4-way image classification set "Image_for_classification" from GitHub (akellasrinivas/hypertensia); label vocabulary: hypertensive retinopathy mask, hypertensive retinopathy pre-treatment, non hypertensive retinopathy, non hypertensive retinopathy pre-treatment.

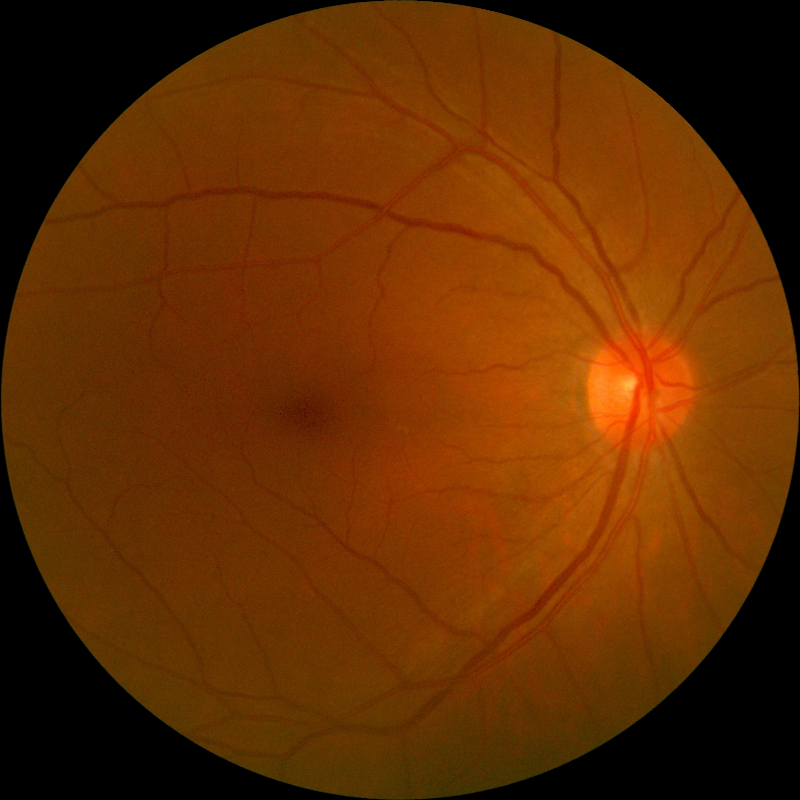
Label: non hypertensive retinopathy

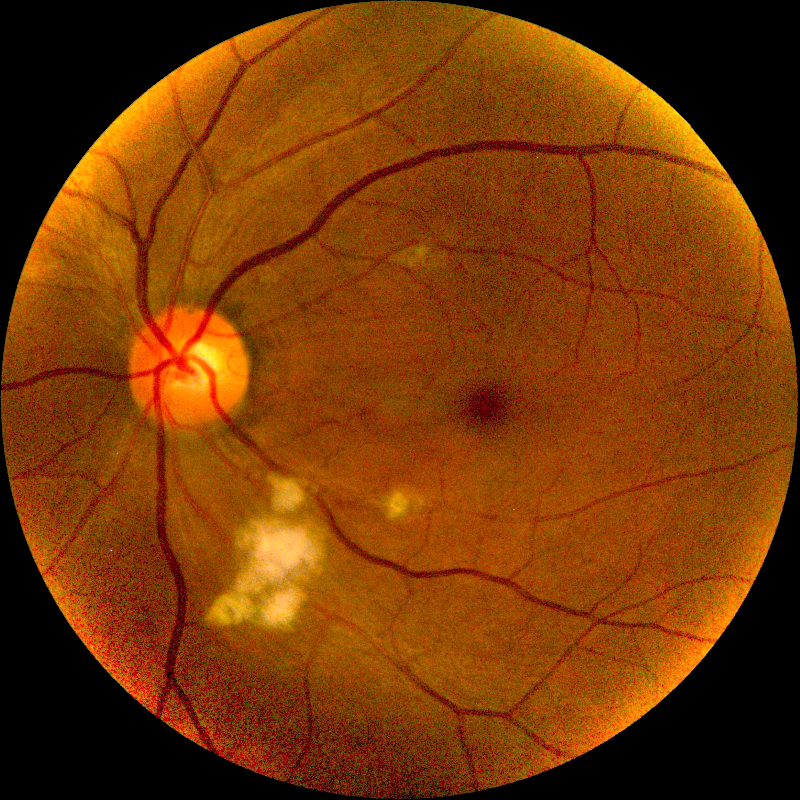
Label: non hypertensive retinopathy pre-treatment

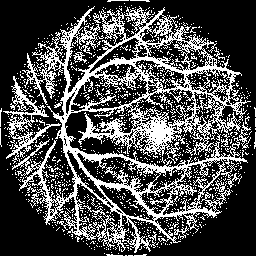
Label: hypertensive retinopathy mask

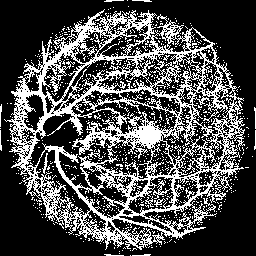
Label: hypertensive retinopathy mask

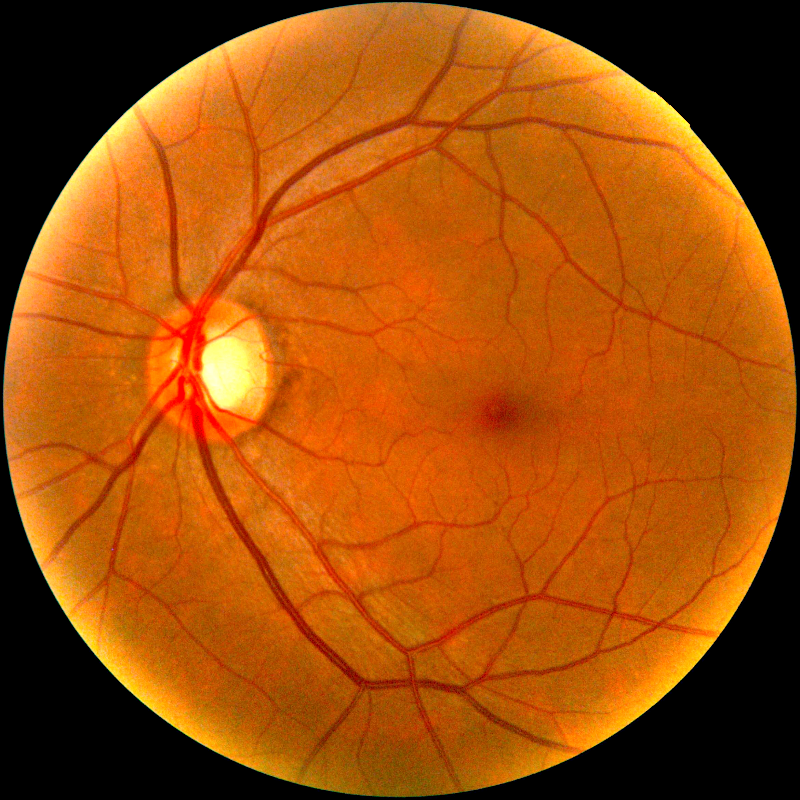
Label: non hypertensive retinopathy pre-treatment

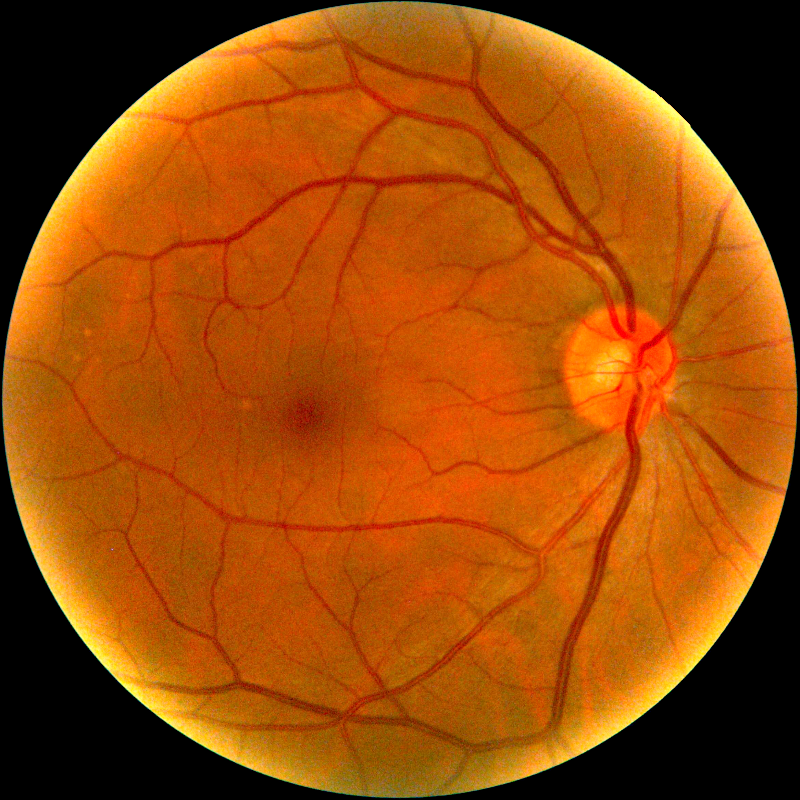
Label: hypertensive retinopathy pre-treatment
